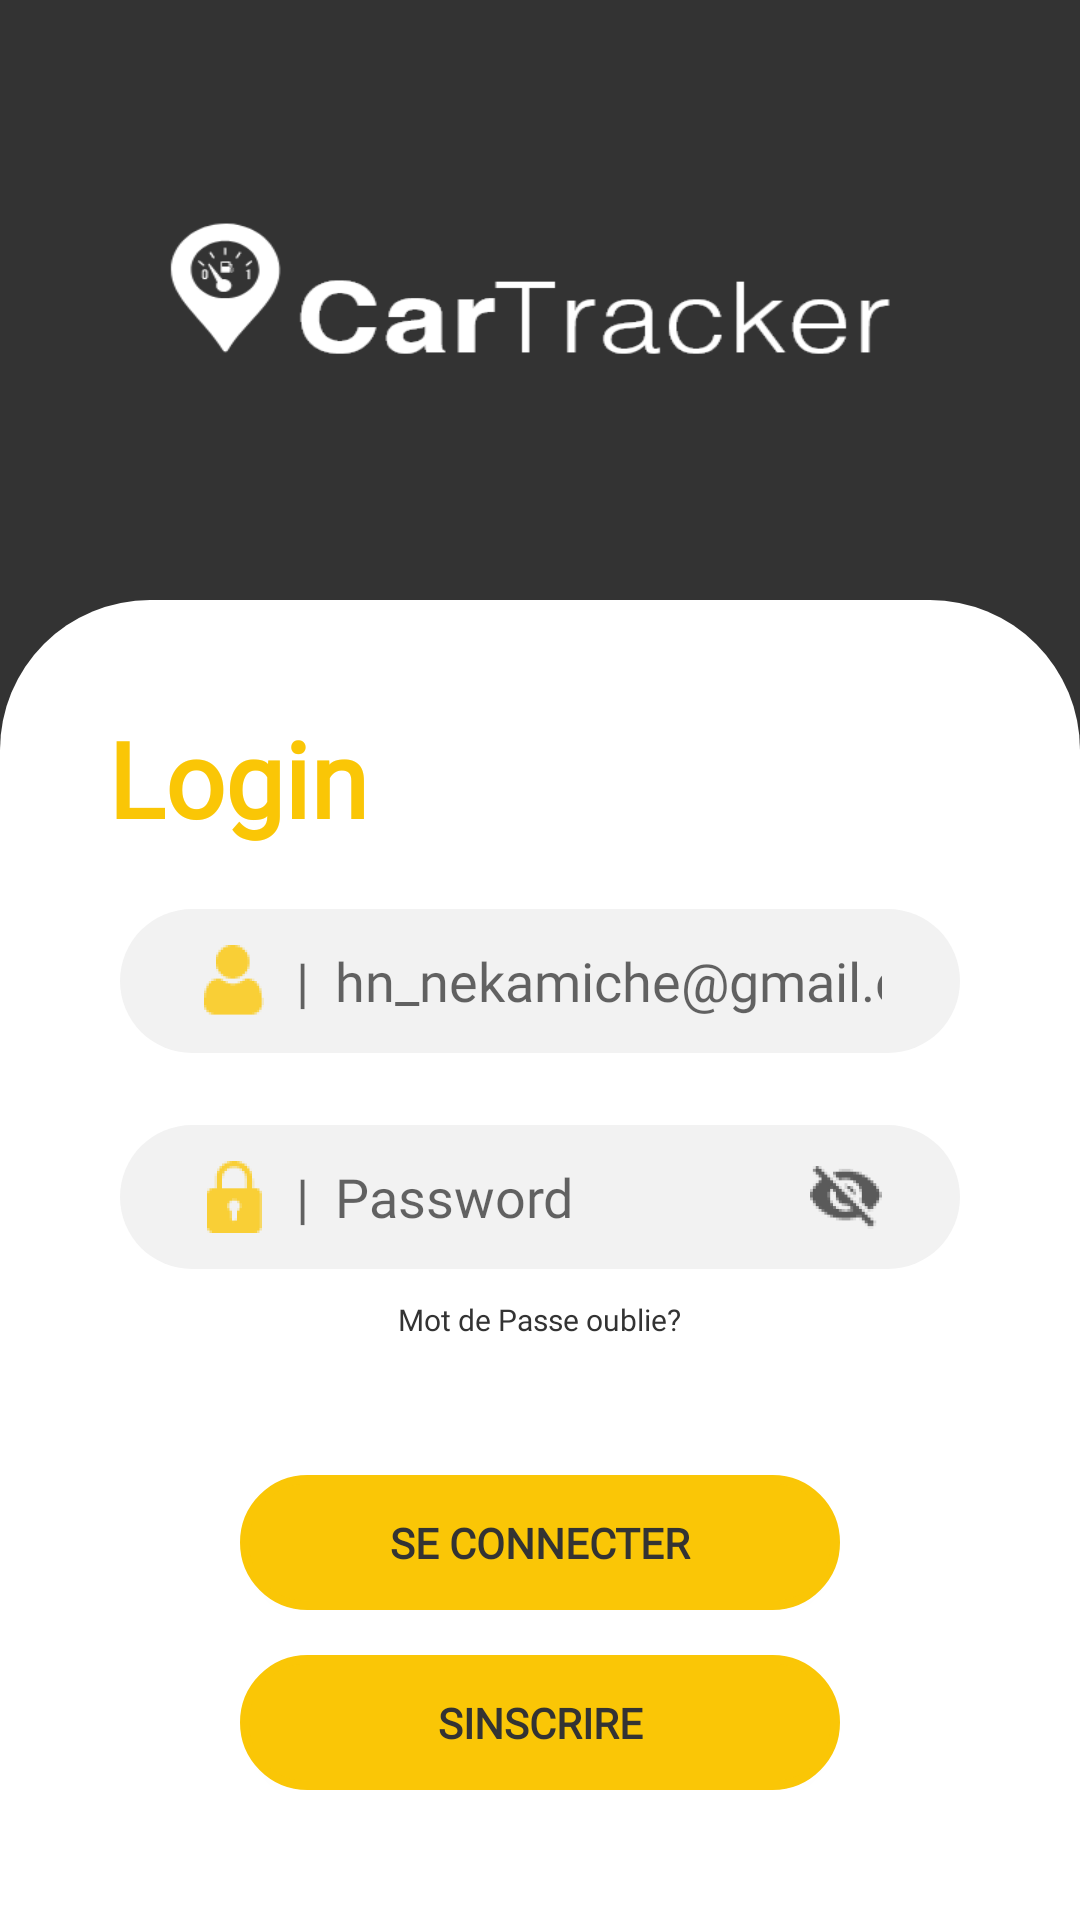

This screen was rendered from an Android layout file. Write that file and the resources it references.
<!-- AndroidManifest.xml: application theme Theme.CarTracker -->
<!-- res/layout/activity_login_page.xml -->
<?xml version="1.0" encoding="utf-8"?>
<LinearLayout xmlns:android="http://schemas.android.com/apk/res/android"
    xmlns:app="http://schemas.android.com/apk/res-auto"
    xmlns:tools="http://schemas.android.com/tools"
    android:layout_width="match_parent"
    android:layout_height="match_parent"
    tools:context=".authentification.login_page"
    android:orientation="vertical"
    android:background="@drawable/login_dark_background"
    >
    <RelativeLayout
        android:layout_width="match_parent"
        android:layout_height="0dp"
        android:layout_weight="1"
        ></RelativeLayout>
    <RelativeLayout
        android:layout_width="match_parent"
        android:layout_height="0dp"
        android:layout_weight="2.2"
        android:background="@drawable/card_background">

        <TextView
            android:layout_width="wrap_content"
            android:layout_height="wrap_content"
            android:layout_marginTop="36dp"
            android:layout_marginLeft="36dp"
            android:text="@string/login"
            android:textStyle="bold"
            android:textColor="@color/yellow"
            android:textSize="35sp"
            android:fontFamily="@font/helvetica_bold"/>
        <LinearLayout
            android:layout_width="match_parent"
            android:layout_height="wrap_content"
            android:orientation="vertical"
            android:layout_centerVertical="true"
            >
            <EditText
                android:id="@+id/email"
                android:layout_width="match_parent"
                android:layout_height="48dp"
                android:layout_marginTop="60dp"
                android:hint="  |  hn_nekamiche@gmail.com"
                android:paddingLeft="26dp"
                android:paddingRight="26dp"
                android:inputType="textEmailAddress"
                android:background="@drawable/edit_text_background"
                android:layout_marginRight="40dp"
                android:layout_marginLeft="40dp"
                android:fontFamily="@font/helvetica_light"
                android:drawableLeft="@drawable/ic_user" />
            <EditText
                android:id="@+id/pwd"
                android:layout_width="match_parent"
                android:layout_height="48dp"
                android:hint="  |  Password"
                android:paddingLeft="26dp"
                android:paddingRight="26dp"
                android:inputType="textPassword"
                android:layout_marginTop="24dp"
                android:background="@drawable/edit_text_background"
                android:layout_marginRight="40dp"
                android:layout_marginLeft="40dp"
                android:fontFamily="@font/helvetica_light"
                android:drawableRight="@drawable/ic_invisible"
                android:drawableLeft="@drawable/ic_lock" />
            <LinearLayout
                android:layout_width="wrap_content"
                android:layout_height="wrap_content"
                android:orientation="horizontal"
                android:layout_weight="2"
                android:layout_gravity="center_horizontal"
                android:layout_marginTop="10dp"
                android:layout_marginRight="40dp"
                android:layout_marginLeft="40dp">
                <TextView
                    android:id="@+id/forget_pwd"
                    android:layout_width="wrap_content"
                    android:layout_height="wrap_content"
                    android:text="@string/forget_pwd"
                    android:textColor="@color/dark_gray"
                    android:textSize="10sp"
                    android:fontFamily="@font/helvetica_light"/>

            </LinearLayout>
            <LinearLayout
                android:layout_width="wrap_content"
                android:layout_height="wrap_content"
                android:orientation="horizontal"
                android:layout_weight="2"
                android:layout_gravity="center_horizontal"
                android:layout_marginTop="45dp"
                android:layout_marginRight="40dp"
                android:layout_marginLeft="40dp">

                <Button
                    android:id="@+id/login"
                    android:layout_width="200dp"
                    android:layout_height="45dp"
                    android:background="@drawable/custom_btn"
                    android:text="@string/se_connecter"
                    android:textColor="@color/dark_gray"
                    android:fontFamily="@font/helvetica_bold"
                    android:textStyle="bold"
                    android:textSize="14sp"
                    app:backgroundTint="@color/yellow"
                    app:strokeColor="@color/yellow" />
            </LinearLayout>
            <LinearLayout
                android:layout_width="wrap_content"
                android:layout_height="wrap_content"
                android:orientation="horizontal"
                android:layout_weight="2"
                android:layout_gravity="center_horizontal"
                android:layout_marginTop="15dp"
                android:layout_marginRight="40dp"
                android:layout_marginLeft="40dp">

                <Button
                    android:id="@+id/singUp"
                    android:layout_width="200dp"
                    android:layout_height="45dp"
                    android:background="@drawable/custom_btn"
                    android:text="@string/inscription"
                    android:textColor="@color/dark_gray"
                    android:fontFamily="@font/helvetica_bold"
                    android:textStyle="bold"
                    android:textSize="14sp"
                    app:backgroundTint="@color/yellow"
                    app:strokeColor="@color/yellow" />
            </LinearLayout>
        </LinearLayout>

    </RelativeLayout>

</LinearLayout>
<!-- resources referenced by this layout -->
<resources>
  <color name="dark_gray">#333333</color>
  <color name="yellow">#FAC606</color>
  <!-- drawable card_background (drawable) -->
  <?xml version="1.0" encoding="utf-8"?>
  <layer-list xmlns:android="http://schemas.android.com/apk/res/android">
  <item>
      <shape android:shape="rectangle">
          <solid android:color="@color/white"/>
          <corners android:topRightRadius="50dp"
              android:topLeftRadius="50dp"/>
  
      </shape>
  </item>
  </layer-list>
  <!-- drawable custom_btn (drawable) -->
  <?xml version="1.0" encoding="utf-8"?>
  <layer-list xmlns:android="http://schemas.android.com/apk/res/android">
      <item>
          <shape android:shape="rectangle">
              <solid android:color="@color/white"></solid>
              <stroke android:color="@color/yellow" android:width="3dp"/>
              <corners android:radius="50dp"/>
          </shape>
      </item>
  </layer-list>
  <!-- drawable edit_text_background (drawable) -->
  <?xml version="1.0" encoding="utf-8"?>
  <layer-list xmlns:android="http://schemas.android.com/apk/res/android">
      <item>
          <shape android:shape="rectangle">
              <solid android:color="@color/light_white"/>
              <corners android:radius="50dp"/>
          </shape>
      </item>
  </layer-list>
  <!-- drawable ic_invisible: png bitmap (drawable-hdpi, 1399 bytes) -->
  <!-- drawable ic_lock (drawable) -->
  <vector xmlns:android="http://schemas.android.com/apk/res/android"
      android:width="24dp"
      android:height="24dp"
      android:viewportWidth="24.0"
      android:viewportHeight="24.0">
      <path
          android:fillColor="@color/yellow"
          android:pathData="M18,8h-1L17,6c0,-2.76 -2.24,-5 -5,-5S7,3.24 7,6v2L6,8c-1.1,0 -2,0.9 -2,2v10c0,1.1 0.9,2 2,2h12c1.1,0 2,-0.9 2,-2L20,10c0,-1.1 -0.9,-2 -2,-2zM12,17c-1.1,0 -2,-0.9 -2,-2s0.9,-2 2,-2 2,0.9 2,2 -0.9,2 -2,2zM15.1,8L8.9,8L8.9,6c0,-1.71 1.39,-3.1 3.1,-3.1 1.71,0 3.1,1.39 3.1,3.1v2z"/>
  </vector>
  <!-- drawable ic_user: png bitmap (drawable-hdpi, 818 bytes) -->
  <!-- drawable login_dark_background: png bitmap (drawable-v24, 34242 bytes) -->
  <string name="forget_pwd">Mot de Passe oublie?</string>
  <string name="inscription">S"inscrire</string>
  <string name="login">Login</string>
  <string name="se_connecter">Se Connecter</string>
  <style name="Theme.CarTracker" parent="Theme.MaterialComponents.DayNight.NoActionBar">
          
          <item name="colorPrimary">@color/purple_500</item>
          <item name="colorPrimaryVariant">@color/purple_700</item>
          <item name="colorOnPrimary">@color/white</item>
          
          <item name="colorSecondary">@color/teal_200</item>
          <item name="colorSecondaryVariant">@color/teal_700</item>
          <item name="colorOnSecondary">@color/black</item>
          
          <item name="android:statusBarColor" tools:targetApi="l">?attr/colorPrimaryVariant</item>
          
      </style>
  <color name="white">#FFFFFFFF</color>
  <color name="light_white">#F2F2F2</color>
  <color name="purple_500">#FF6200EE</color>
  <color name="purple_700">#FF3700B3</color>
  <color name="teal_200">#FF03DAC5</color>
  <color name="teal_700">#FF018786</color>
  <color name="black">#FF000000</color>
</resources>
